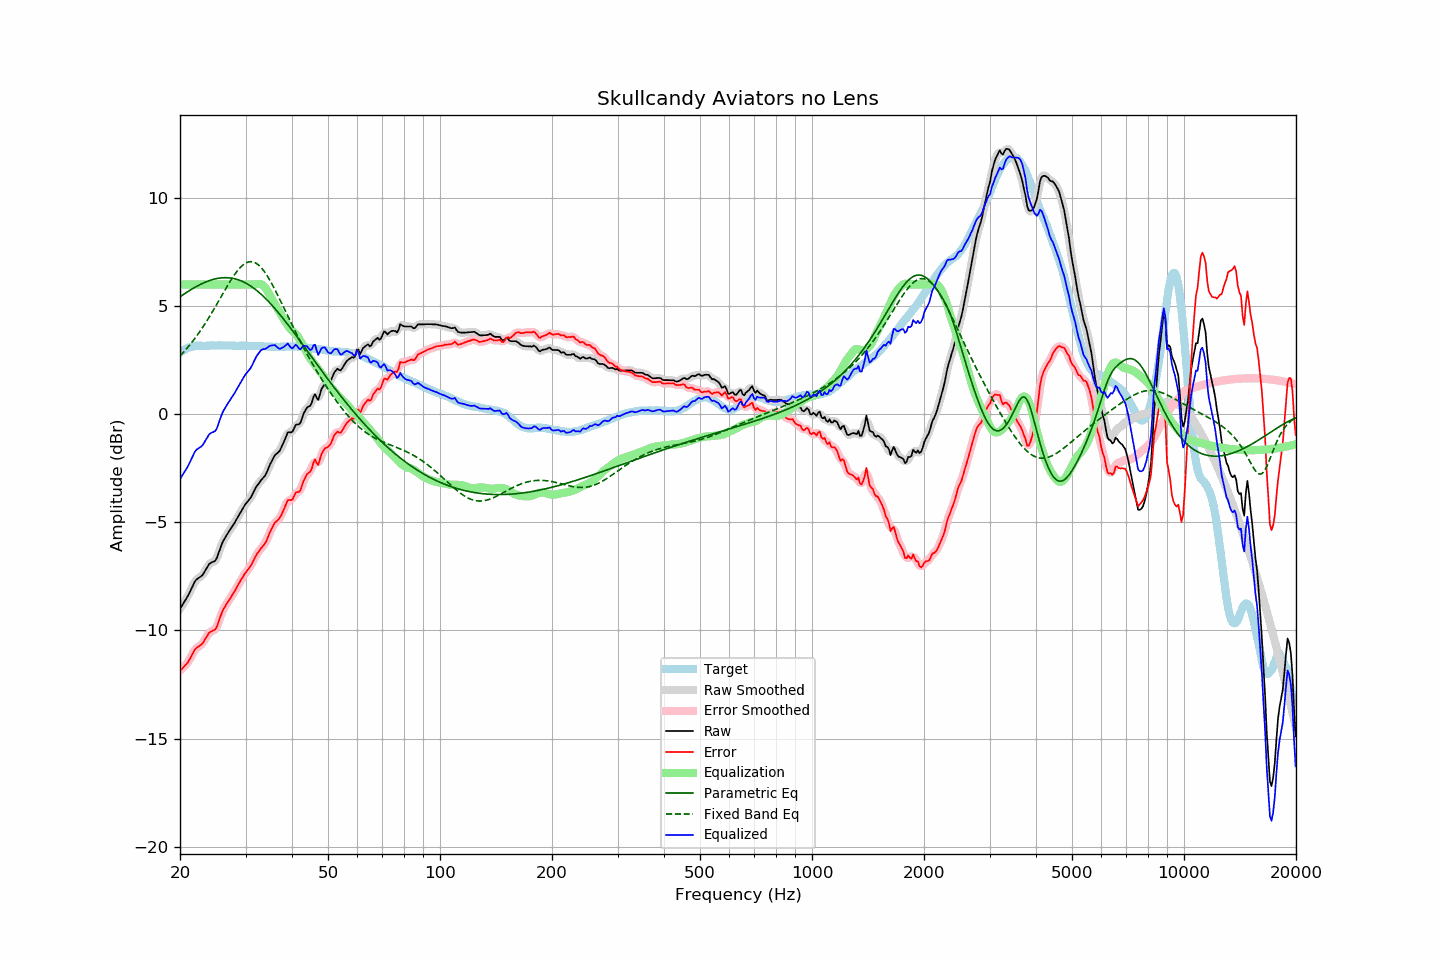

Data behind this chart, as committed beside it:
frequency, raw, error, smoothed, error_smoothed, equalization, parametric_eq, fixed_band_eq, equalized_raw, equalized_smoothed, target
20.00, -9.00, -11.86, -9.00, -11.85, 6.00, 5.43, 2.70, -3.00, -3.00, 2.86
20.20, -8.88, -11.79, -8.89, -11.79, 6.00, 5.48, 2.78, -2.88, -2.89, 2.91
20.40, -8.76, -11.72, -8.77, -11.72, 6.00, 5.53, 2.86, -2.76, -2.77, 2.96
20.61, -8.64, -11.63, -8.64, -11.64, 6.00, 5.58, 2.94, -2.64, -2.64, 2.98
20.81, -8.52, -11.56, -8.52, -11.56, 6.00, 5.63, 3.02, -2.52, -2.52, 3.04
21.02, -8.39, -11.47, -8.39, -11.45, 6.00, 5.68, 3.11, -2.39, -2.39, 3.07
21.23, -8.24, -11.34, -8.24, -11.34, 6.00, 5.73, 3.20, -2.24, -2.24, 3.09
21.44, -8.08, -11.20, -8.08, -11.20, 6.00, 5.77, 3.29, -2.08, -2.08, 3.11
21.66, -7.93, -11.07, -7.92, -11.05, 6.00, 5.82, 3.38, -1.93, -1.92, 3.13
21.87, -7.77, -10.91, -7.78, -10.93, 6.00, 5.86, 3.48, -1.77, -1.78, 3.14
22.09, -7.66, -10.83, -7.67, -10.84, 6.00, 5.90, 3.58, -1.66, -1.67, 3.16
22.31, -7.60, -10.77, -7.60, -10.77, 6.00, 5.94, 3.68, -1.60, -1.60, 3.17
22.54, -7.55, -10.73, -7.55, -10.73, 6.00, 5.98, 3.79, -1.55, -1.55, 3.17
22.76, -7.50, -10.67, -7.50, -10.67, 6.00, 6.02, 3.90, -1.50, -1.50, 3.17
22.99, -7.44, -10.60, -7.43, -10.59, 6.00, 6.05, 4.01, -1.44, -1.43, 3.16
23.22, -7.32, -10.48, -7.32, -10.49, 6.00, 6.09, 4.12, -1.32, -1.32, 3.16
23.45, -7.19, -10.35, -7.20, -10.36, 6.00, 6.12, 4.24, -1.19, -1.20, 3.16
23.69, -7.07, -10.25, -7.07, -10.23, 6.00, 6.15, 4.35, -1.07, -1.07, 3.17
23.92, -6.94, -10.11, -6.96, -10.14, 6.00, 6.18, 4.47, -0.94, -0.96, 3.17
24.16, -6.88, -10.06, -6.89, -10.07, 6.00, 6.20, 4.60, -0.88, -0.89, 3.18
24.40, -6.84, -10.03, -6.85, -10.03, 6.00, 6.22, 4.72, -0.84, -0.85, 3.19
24.65, -6.81, -9.99, -6.82, -10.00, 6.00, 6.24, 4.85, -0.81, -0.82, 3.18
24.89, -6.77, -9.95, -6.75, -9.93, 6.00, 6.26, 4.97, -0.77, -0.75, 3.18
25.14, -6.64, -9.82, -6.62, -9.80, 6.00, 6.28, 5.10, -0.64, -0.62, 3.18
25.39, -6.42, -9.61, -6.43, -9.62, 6.00, 6.29, 5.23, -0.42, -0.43, 3.19
25.65, -6.21, -9.40, -6.21, -9.40, 6.00, 6.30, 5.36, -0.21, -0.21, 3.19
25.91, -6.01, -9.18, -6.02, -9.20, 6.00, 6.31, 5.49, -0.01, -0.02, 3.18
26.16, -5.84, -9.02, -5.85, -9.03, 6.00, 6.32, 5.62, 0.16, 0.15, 3.18
26.43, -5.72, -8.90, -5.71, -8.89, 6.00, 6.32, 5.75, 0.28, 0.29, 3.18
26.69, -5.59, -8.77, -5.59, -8.77, 6.00, 6.32, 5.88, 0.41, 0.41, 3.18
26.96, -5.47, -8.66, -5.48, -8.66, 6.00, 6.31, 6.00, 0.53, 0.52, 3.18
27.23, -5.36, -8.55, -5.36, -8.54, 6.00, 6.31, 6.12, 0.64, 0.64, 3.18
27.50, -5.24, -8.43, -5.25, -8.43, 6.00, 6.30, 6.24, 0.76, 0.75, 3.18
27.77, -5.13, -8.30, -5.13, -8.31, 6.00, 6.28, 6.36, 0.87, 0.87, 3.17
28.05, -5.02, -8.19, -5.01, -8.18, 6.00, 6.27, 6.47, 0.98, 0.99, 3.17
28.33, -4.88, -8.04, -4.89, -8.05, 6.00, 6.25, 6.57, 1.12, 1.11, 3.16
28.62, -4.75, -7.91, -4.75, -7.92, 6.00, 6.22, 6.66, 1.25, 1.25, 3.16
28.90, -4.62, -7.79, -4.62, -7.79, 6.00, 6.20, 6.75, 1.38, 1.38, 3.17
29.19, -4.49, -7.65, -4.49, -7.66, 6.00, 6.17, 6.83, 1.51, 1.51, 3.16
29.48, -4.37, -7.55, -4.37, -7.54, 6.00, 6.14, 6.90, 1.63, 1.63, 3.18
29.78, -4.24, -7.41, -4.25, -7.42, 6.00, 6.10, 6.95, 1.76, 1.75, 3.17
30.08, -4.13, -7.31, -4.14, -7.31, 6.00, 6.06, 7.00, 1.87, 1.86, 3.17
30.38, -4.04, -7.21, -4.05, -7.21, 6.00, 6.02, 7.03, 1.96, 1.95, 3.16
30.68, -3.95, -7.12, -3.95, -7.12, 6.00, 5.98, 7.05, 2.05, 2.05, 3.16
30.99, -3.85, -7.02, -3.84, -7.00, 6.00, 5.93, 7.06, 2.15, 2.16, 3.16
31.30, -3.71, -6.87, -3.71, -6.87, 6.00, 5.88, 7.05, 2.29, 2.29, 3.16
31.61, -3.56, -6.72, -3.56, -6.72, 6.00, 5.82, 7.03, 2.44, 2.44, 3.16
31.93, -3.41, -6.57, -3.43, -6.58, 6.01, 5.77, 7.00, 2.60, 2.59, 3.16
32.24, -3.30, -6.45, -3.30, -6.46, 6.03, 5.71, 6.95, 2.73, 2.72, 3.15
32.57, -3.20, -6.36, -3.19, -6.35, 6.03, 5.65, 6.89, 2.83, 2.84, 3.16
32.89, -3.09, -6.25, -3.10, -6.25, 6.02, 5.58, 6.82, 2.93, 2.92, 3.15
33.22, -3.00, -6.14, -3.01, -6.16, 5.99, 5.51, 6.74, 2.99, 2.98, 3.14
33.55, -2.92, -6.06, -2.92, -6.06, 5.94, 5.44, 6.65, 3.01, 3.01, 3.14
33.89, -2.83, -5.96, -2.82, -5.95, 5.85, 5.37, 6.54, 3.02, 3.04, 3.13
34.23, -2.68, -5.82, -2.68, -5.81, 5.75, 5.30, 6.43, 3.06, 3.07, 3.14
34.57, -2.50, -5.63, -2.51, -5.64, 5.62, 5.22, 6.31, 3.12, 3.12, 3.13
34.92, -2.32, -5.45, -2.33, -5.46, 5.49, 5.14, 6.19, 3.17, 3.16, 3.12
35.27, -2.17, -5.30, -2.17, -5.29, 5.36, 5.06, 6.05, 3.18, 3.19, 3.12
35.62, -2.03, -5.15, -2.03, -5.15, 5.22, 4.98, 5.91, 3.19, 3.20, 3.12
35.97, -1.89, -5.01, -1.92, -5.04, 5.09, 4.89, 5.77, 3.20, 3.18, 3.12
... 635 more rows
